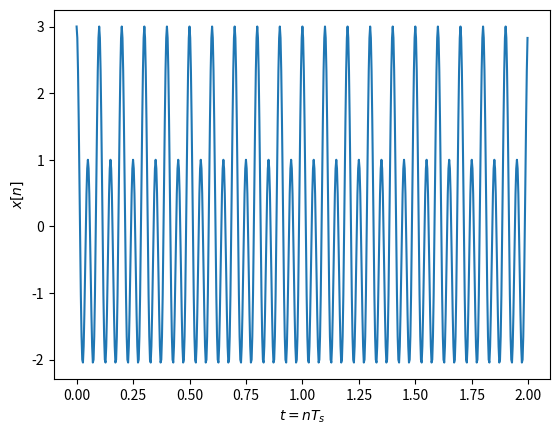
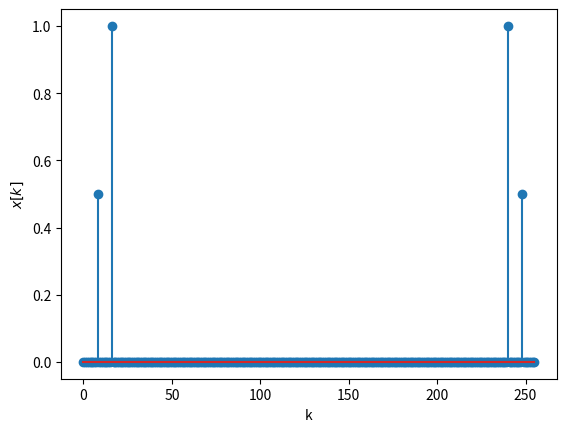
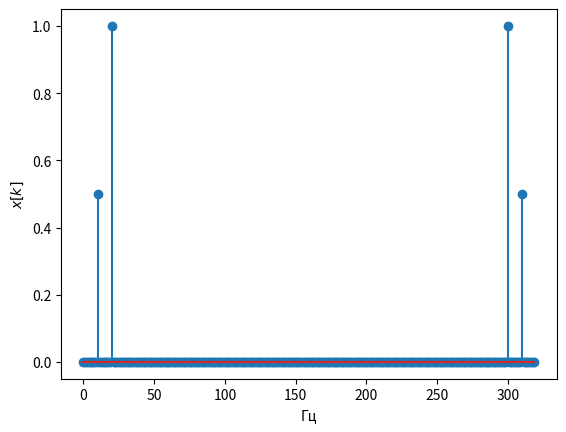
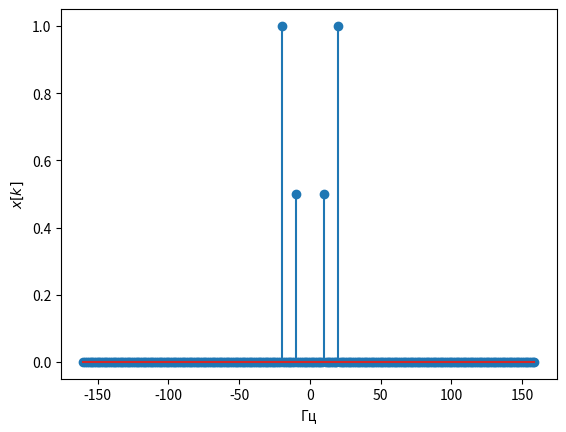
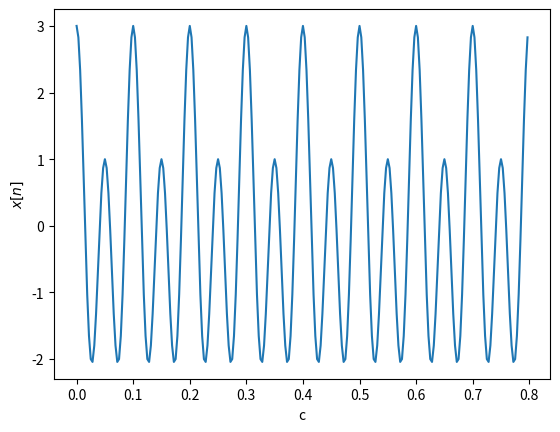

Here is the Python script that generated these plots, in order:

from scipy.fftpack import fft, ifft,  fftshift, ifftshift
import numpy as np
import matplotlib.pyplot as plt


fc=10 # Частота косинуса 
fc1=20
fs=320# частота дискретизации, избыточная 
t=np.arange( 0, 2,  1/fs) # длительность сигнала 2 с
x=np.cos(2*np.pi*fc*t) + 2 * np.cos(2*np.pi*fc1*t) # формирование временного сигнала
plt.figure(1)
plt.plot(t,x) 
#plt.stem(t,x) # для отображения временных отсчетов сигнала, выбрать длительность 0.2 сек
plt.xlabel('$t=nT_s$')
plt.ylabel('$x[n]$') 
N=256 # количество точек ДПФ
X = fft(x,N)/N # вычисление ДПФ и нормирование на N
plt.figure(2)
k = np.arange(0, N)
plt.stem(k,abs(X)) # выводим модуль ДПФ в точках ДПФ
plt.xlabel('k')
plt.ylabel('$x[k]$') 

df=fs/N
kf = k*df
plt.figure(3)
plt.stem(kf,abs(X)) # выводим модуль ДПФ в частотах 
plt.xlabel('Гц')
plt.ylabel('$x[k]$') 


k2 = np.arange(-N/2, N/2)
kf2=k2*df
X2 = fftshift(X) # сдвиг ДПФ на центр 
plt.figure(4)
plt.stem(kf2,abs(X2))
plt.xlabel('Гц')
plt.ylabel('$x[k]$') 


plt.figure(5)
x_ifft = N*ifft(X,N)
t = np.arange(0, len(x_ifft))/fs
plt.plot(t ,np.real(x_ifft ))
#plt.stem(t ,np.real(x_ifft )) # временные отсчеты колебания
plt.xlabel('c')
plt.ylabel('$x[n]$') 
plt.show()

# Добавить значения в командной строке
## X=np.array([0,0,0,1,0,0,0,0]) меняем здесь значения
## x_ifft = 8*ifft(X,8)
## t = np.arange(0, len(x_ifft))/fs
## plt.plot(t ,np.real(x_ifft ))
## plt.stem(t ,np.real(x_ifft ))